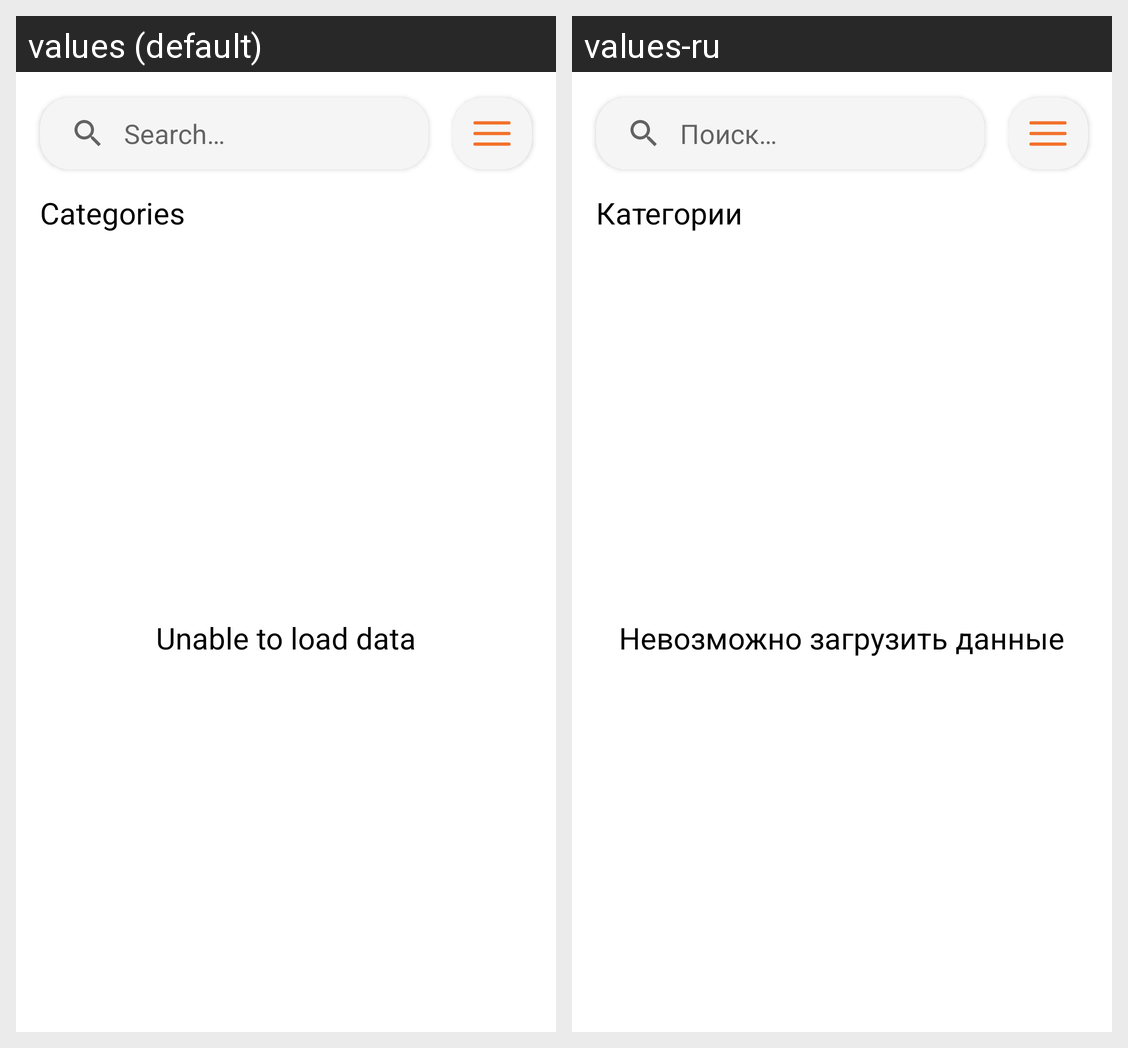

Here is an Android app screen in its default locale and in the app's own translations. Write out the translated-string differences for the strings that appear on this screen.
Android screen res/layout/fragment_home.xml rendered under 2 locales, left to right: values (default), values-ru. Device: Nexus 5 (rendered at 1080×1920; each locale shown at half size, 540×960, under a caption strip naming it); theme Theme.Recipes.
Strings drawn on this screen, with the default value and each locale's value (text and hints the layout hard-codes, and strings that could not be matched under every locale, appear in the picture but are not listed):

search_meals
  values: Search…
  values-ru: Поиск…

categories
  values: Categories
  values-ru: Категории

unable_to_load_data
  values: Unable to load data
  values-ru: Невозможно загрузить данные
